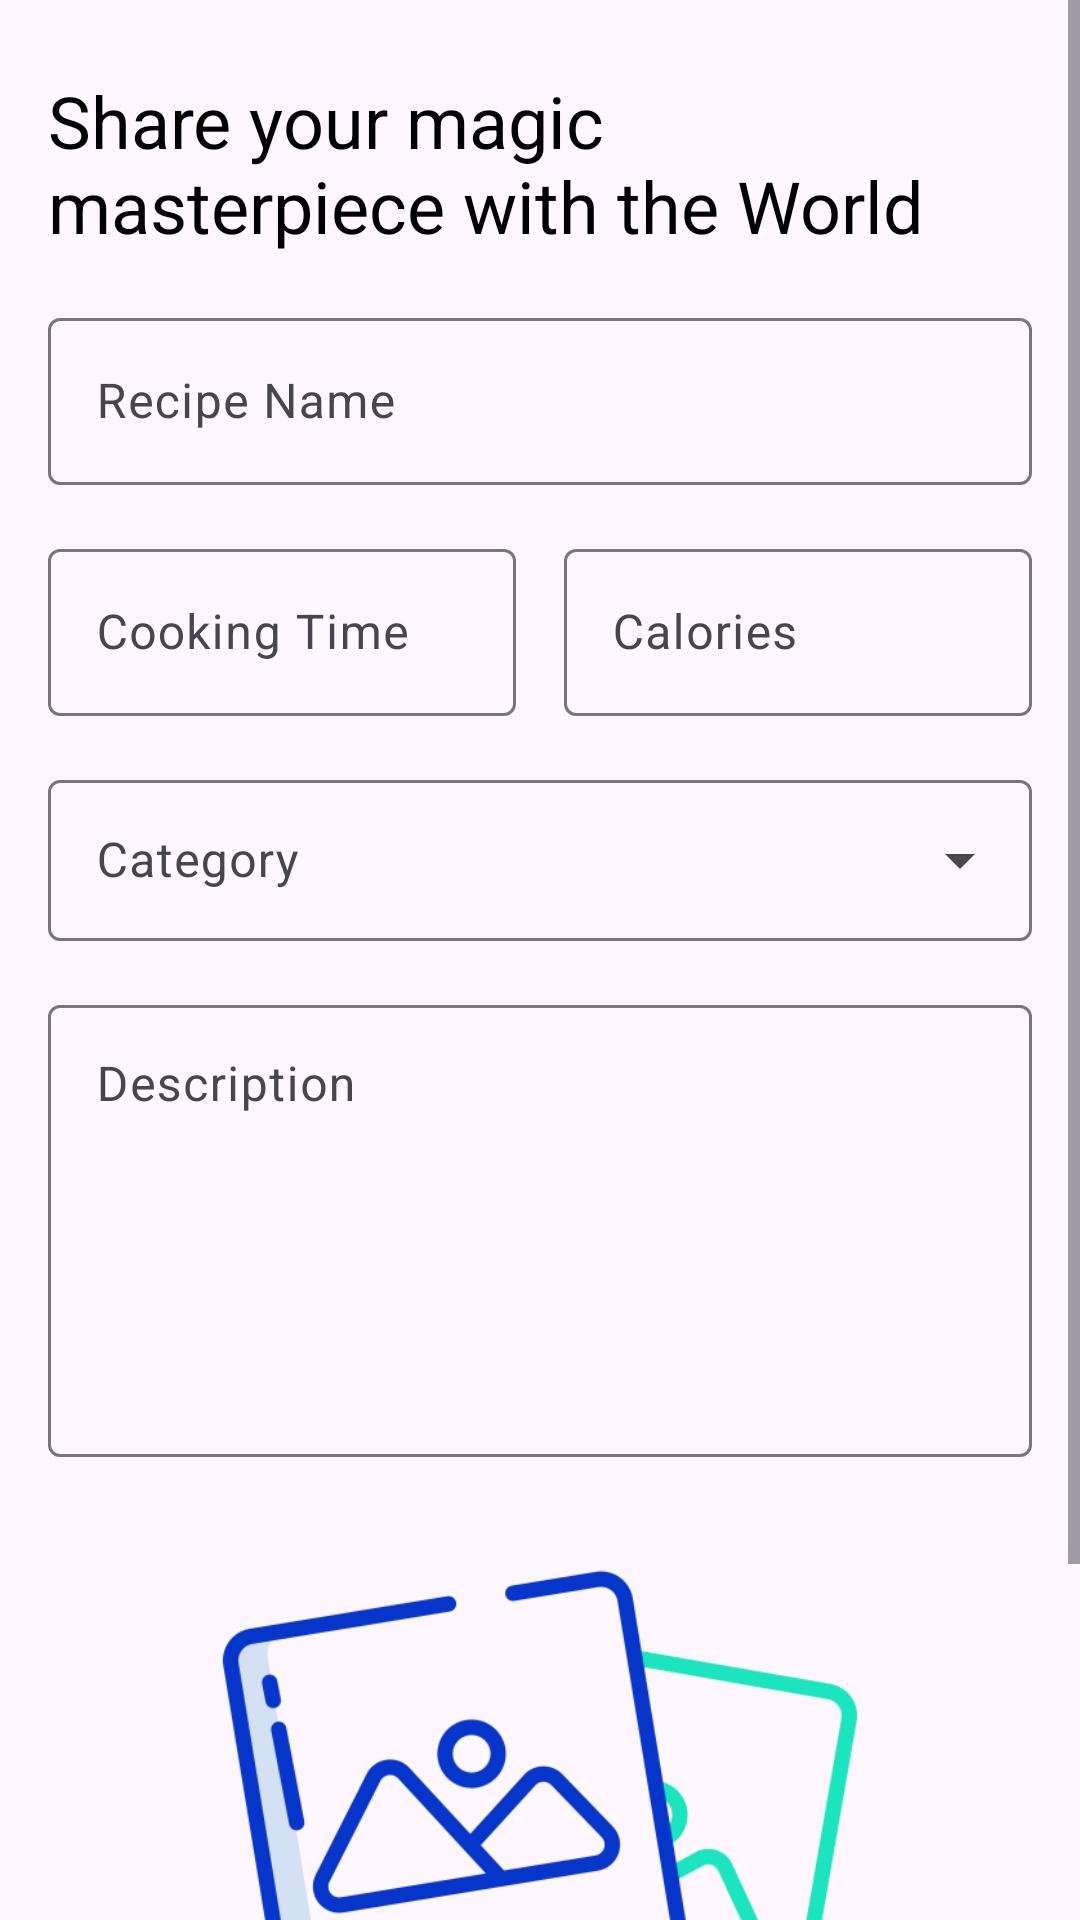

This screen was rendered from an Android layout file. Write that file and the resources it references.
<!-- AndroidManifest.xml: application theme Theme.RecipesApp -->
<!-- res/layout/activity_add_recipe.xml -->
<?xml version="1.0" encoding="utf-8"?>
<ScrollView xmlns:android="http://schemas.android.com/apk/res/android"
    xmlns:app="http://schemas.android.com/apk/res-auto"
    xmlns:tools="http://schemas.android.com/tools"
    android:layout_width="match_parent"
    android:layout_height="wrap_content"
    android:orientation="vertical"
    tools:context=".AddRecipeActivity">

    <androidx.constraintlayout.widget.ConstraintLayout
        android:layout_width="match_parent"
        android:layout_height="wrap_content">

        <TextView
            android:id="@+id/tv_title"
            android:layout_width="wrap_content"
            android:layout_height="wrap_content"
            android:layout_marginStart="16dp"
            android:layout_marginTop="24dp"
            android:text="@string/share_your_nmasterpiece_with_the_world"
            android:textColor="@color/black"
            android:textSize="24sp"
            app:layout_constraintStart_toStartOf="parent"
            app:layout_constraintTop_toTopOf="parent" />

        <com.google.android.material.textfield.TextInputLayout
            android:id="@+id/textInputLayout2"
            android:layout_width="0dp"
            android:layout_height="wrap_content"
            android:layout_marginStart="16dp"
            android:layout_marginTop="16dp"
            android:layout_marginEnd="16dp"
            app:layout_constraintEnd_toEndOf="parent"
            app:layout_constraintStart_toStartOf="parent"
            app:layout_constraintTop_toBottomOf="@+id/tv_title">

            <com.google.android.material.textfield.TextInputEditText
                android:id="@+id/et_recipe_name"
                android:layout_width="match_parent"
                android:layout_height="wrap_content"
                android:hint="Recipe Name" />
        </com.google.android.material.textfield.TextInputLayout>

        <com.google.android.material.textfield.TextInputLayout
            android:id="@+id/textInputLayout4"
            android:layout_width="0dp"
            android:layout_height="wrap_content"
            android:layout_marginStart="16dp"
            android:layout_marginTop="16dp"
            android:layout_marginEnd="16dp"
            app:layout_constraintEnd_toStartOf="@+id/textInputLayout3"
            app:layout_constraintHorizontal_bias="0.5"
            app:layout_constraintHorizontal_chainStyle="packed"
            app:layout_constraintStart_toStartOf="parent"
            app:layout_constraintTop_toBottomOf="@+id/textInputLayout2">

            <com.google.android.material.textfield.TextInputEditText
                android:id="@+id/et_cooking_time"
                android:layout_width="match_parent"
                android:layout_height="wrap_content"
                android:hint="Cooking Time"/>
        </com.google.android.material.textfield.TextInputLayout>

        <com.google.android.material.textfield.TextInputLayout
            android:id="@+id/textInputLayout3"
            android:layout_width="0dp"
            android:layout_height="wrap_content"
            android:layout_marginTop="16dp"
            android:layout_marginEnd="16dp"
            app:layout_constraintEnd_toEndOf="parent"
            app:layout_constraintHorizontal_bias="0.5"
            app:layout_constraintStart_toEndOf="@+id/textInputLayout4"
            app:layout_constraintTop_toBottomOf="@+id/textInputLayout2">

            <com.google.android.material.textfield.TextInputEditText
                android:layout_width="match_parent"
                android:layout_height="wrap_content"
                android:hint="Calories"
                android:id="@+id/et_calories" />
        </com.google.android.material.textfield.TextInputLayout>

        <com.google.android.material.textfield.TextInputLayout
            android:id="@+id/textInputLayout5"
            android:layout_width="0dp"
            android:layout_height="wrap_content"
            android:layout_marginStart="16dp"
            android:layout_marginTop="16dp"
            android:layout_marginEnd="16dp"

            app:layout_constraintEnd_toEndOf="parent"
            app:layout_constraintStart_toStartOf="parent"
            app:layout_constraintTop_toBottomOf="@+id/textInputLayout3"
            style="@style/Widget.Material3.TextInputLayout.OutlinedBox.Dense.ExposedDropdownMenu">

            <AutoCompleteTextView
                android:padding="16dp"
                android:id="@+id/et_category"
                android:layout_width="match_parent"
                android:layout_height="wrap_content"
                android:hint="Category"
                android:inputType="none"/>
        </com.google.android.material.textfield.TextInputLayout>

        <com.google.android.material.textfield.TextInputLayout
            android:id="@+id/textInputLayout6"
            android:layout_width="0dp"
            android:layout_height="wrap_content"
            android:layout_marginStart="16dp"
            android:layout_marginTop="16dp"
            android:layout_marginEnd="16dp"
            app:layout_constraintEnd_toEndOf="parent"
            app:layout_constraintStart_toStartOf="parent"
            app:layout_constraintTop_toBottomOf="@+id/textInputLayout5">

            <com.google.android.material.textfield.TextInputEditText
                android:id="@+id/et_description"
                android:minLines="6"
                android:gravity="start|top"
                android:layout_width="match_parent"
                android:layout_height="wrap_content"
                android:hint="Description" />
        </com.google.android.material.textfield.TextInputLayout>

        <ImageView
            android:id="@+id/img_recipe"
            android:layout_width="0dp"
            android:layout_height="220dp"
            android:layout_marginStart="16dp"
            android:layout_marginTop="16dp"
            android:layout_marginEnd="16dp"
            android:src="@drawable/image_placeholder"
            app:layout_constraintEnd_toEndOf="parent"
            app:layout_constraintStart_toStartOf="parent"
            app:layout_constraintTop_toBottomOf="@+id/textInputLayout6" />

        <Button
            android:id="@+id/btn_add_recipe"
            android:layout_width="0dp"
            android:layout_height="wrap_content"
            android:layout_marginStart="16dp"
            android:layout_marginTop="16dp"
            android:layout_marginEnd="16dp"
            android:text="Add Recipe"
            app:layout_constraintEnd_toEndOf="parent"
            app:layout_constraintStart_toStartOf="parent"
            app:layout_constraintTop_toBottomOf="@+id/img_recipe" />

    </androidx.constraintlayout.widget.ConstraintLayout>
</ScrollView>
<!-- resources referenced by this layout -->
<resources>
  <color name="black">#FF000000</color>
  <!-- drawable image_placeholder: png bitmap (drawable, 36901 bytes) -->
  <string name="share_your_nmasterpiece_with_the_world">Share your magic\nmasterpiece with the World</string>
  <style name="Theme.RecipesApp" parent="Base.Theme.RecipesApp" />
  <style name="Base.Theme.RecipesApp" parent="Theme.Material3.DayNight.NoActionBar">
          
          <item name="colorPrimary">@color/primary</item>
          <item name="android:colorPrimaryDark">@color/primary</item>
          <item name="colorOnPrimary">@color/white</item>
          <item name="colorSecondary">@color/accent</item>
          <item name="android:statusBarColor">@color/primaryDark</item>
          
      </style>
  <color name="primary">#4CAF50</color>
  <color name="white">#FFFFFFFF</color>
  <color name="accent">#FF5252</color>
  <color name="primaryDark">#388E3C</color>
</resources>
